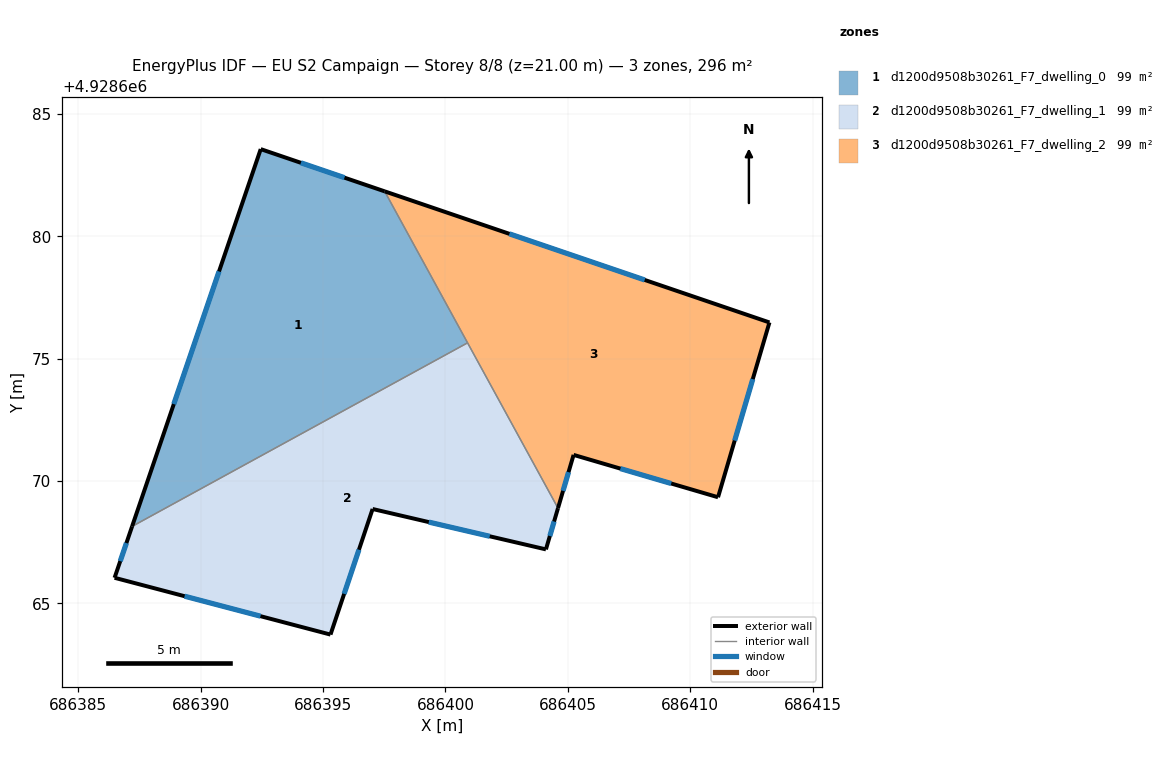
=== STOREY PLAN SPEC (per zone: floor XY polygon, exterior-wall plan segments, windows/doors) ===
zone 1: d1200d9508b30261_F7_dwelling_0  (98.6 m²)
  floor: (686400.90, 4928675.65) (686397.52, 4928681.83) (686392.45, 4928683.56) (686387.20, 4928668.15)
  exterior wall: (686392.45, 4928683.56) – (686397.52, 4928681.83)  [5.3 m]
    window: (686394.10, 4928683.00) – (686395.88, 4928682.39)  [2.0 m²]
  exterior wall: (686387.20, 4928668.15) – (686392.45, 4928683.56)  [16.3 m]
    window: (686388.90, 4928673.14) – (686390.75, 4928678.56)  [6.0 m²]
  interior walls: 2
zone 2: d1200d9508b30261_F7_dwelling_1  (98.6 m²)
  floor: (686404.10, 4928667.21) (686404.60, 4928668.89) (686400.90, 4928675.65) (686387.20, 4928668.15) (686386.48, 4928666.05) (686395.30, 4928663.73) (686397.02, 4928668.86)
  exterior wall: (686404.60, 4928668.89) – (686404.10, 4928667.21)  [1.8 m]
    window: (686404.44, 4928668.35) – (686404.26, 4928667.76)  [0.7 m²]
  exterior wall: (686404.10, 4928667.21) – (686397.03, 4928668.86)  [7.3 m]
    window: (686401.81, 4928667.74) – (686399.32, 4928668.32)  [2.7 m²]
  exterior wall: (686397.03, 4928668.86) – (686395.31, 4928663.73)  [5.4 m]
    window: (686396.47, 4928667.20) – (686395.86, 4928665.39)  [2.0 m²]
  exterior wall: (686395.31, 4928663.73) – (686386.48, 4928666.05)  [9.1 m]
    window: (686392.45, 4928664.48) – (686389.34, 4928665.30)  [3.4 m²]
  exterior wall: (686386.48, 4928666.05) – (686387.20, 4928668.15)  [2.2 m]
    window: (686386.72, 4928666.73) – (686386.97, 4928667.47)  [0.8 m²]
  interior walls: 2
zone 3: d1200d9508b30261_F7_dwelling_2  (98.6 m²)
  floor: (686411.13, 4928669.34) (686413.23, 4928676.48) (686397.52, 4928681.83) (686404.60, 4928668.89) (686405.23, 4928671.07)
  exterior wall: (686397.52, 4928681.83) – (686413.23, 4928676.48)  [16.6 m]
    window: (686402.61, 4928680.10) – (686408.14, 4928678.21)  [6.2 m²]
  exterior wall: (686413.23, 4928676.48) – (686411.14, 4928669.34)  [7.4 m]
    window: (686412.55, 4928674.16) – (686411.82, 4928671.65)  [2.8 m²]
  exterior wall: (686411.14, 4928669.34) – (686405.23, 4928671.07)  [6.1 m]
    window: (686409.22, 4928669.90) – (686407.15, 4928670.51)  [2.3 m²]
  exterior wall: (686405.23, 4928671.07) – (686404.60, 4928668.89)  [2.3 m]
    window: (686405.03, 4928670.36) – (686404.80, 4928669.60)  [0.8 m²]
  interior walls: 2

=== DERIVED (storey summary) ===
Building: EU S2 Campaign
Storey: 8 of 8  (floor level z = 21.00 m)
Storey gross floor area: 295.9 m²
Zones on this storey: 3
  - d1200d9508b30261_F7_dwelling_0: floor 98.6 m²; exterior wall 21.6 m (64.9 m²); 2 window(s) 8.0 m²; WWR 12.4%
  - d1200d9508b30261_F7_dwelling_1: floor 98.6 m²; exterior wall 25.8 m (77.3 m²); 5 window(s) 9.6 m²; WWR 12.4%
  - d1200d9508b30261_F7_dwelling_2: floor 98.6 m²; exterior wall 32.5 m (97.4 m²); 4 window(s) 12.0 m²; WWR 12.4%
Zone adjacency (shared interzone walls):
  - d1200d9508b30261_F7_dwelling_0 ↔ d1200d9508b30261_F7_dwelling_1
  - d1200d9508b30261_F7_dwelling_0 ↔ d1200d9508b30261_F7_dwelling_2
  - d1200d9508b30261_F7_dwelling_1 ↔ d1200d9508b30261_F7_dwelling_2